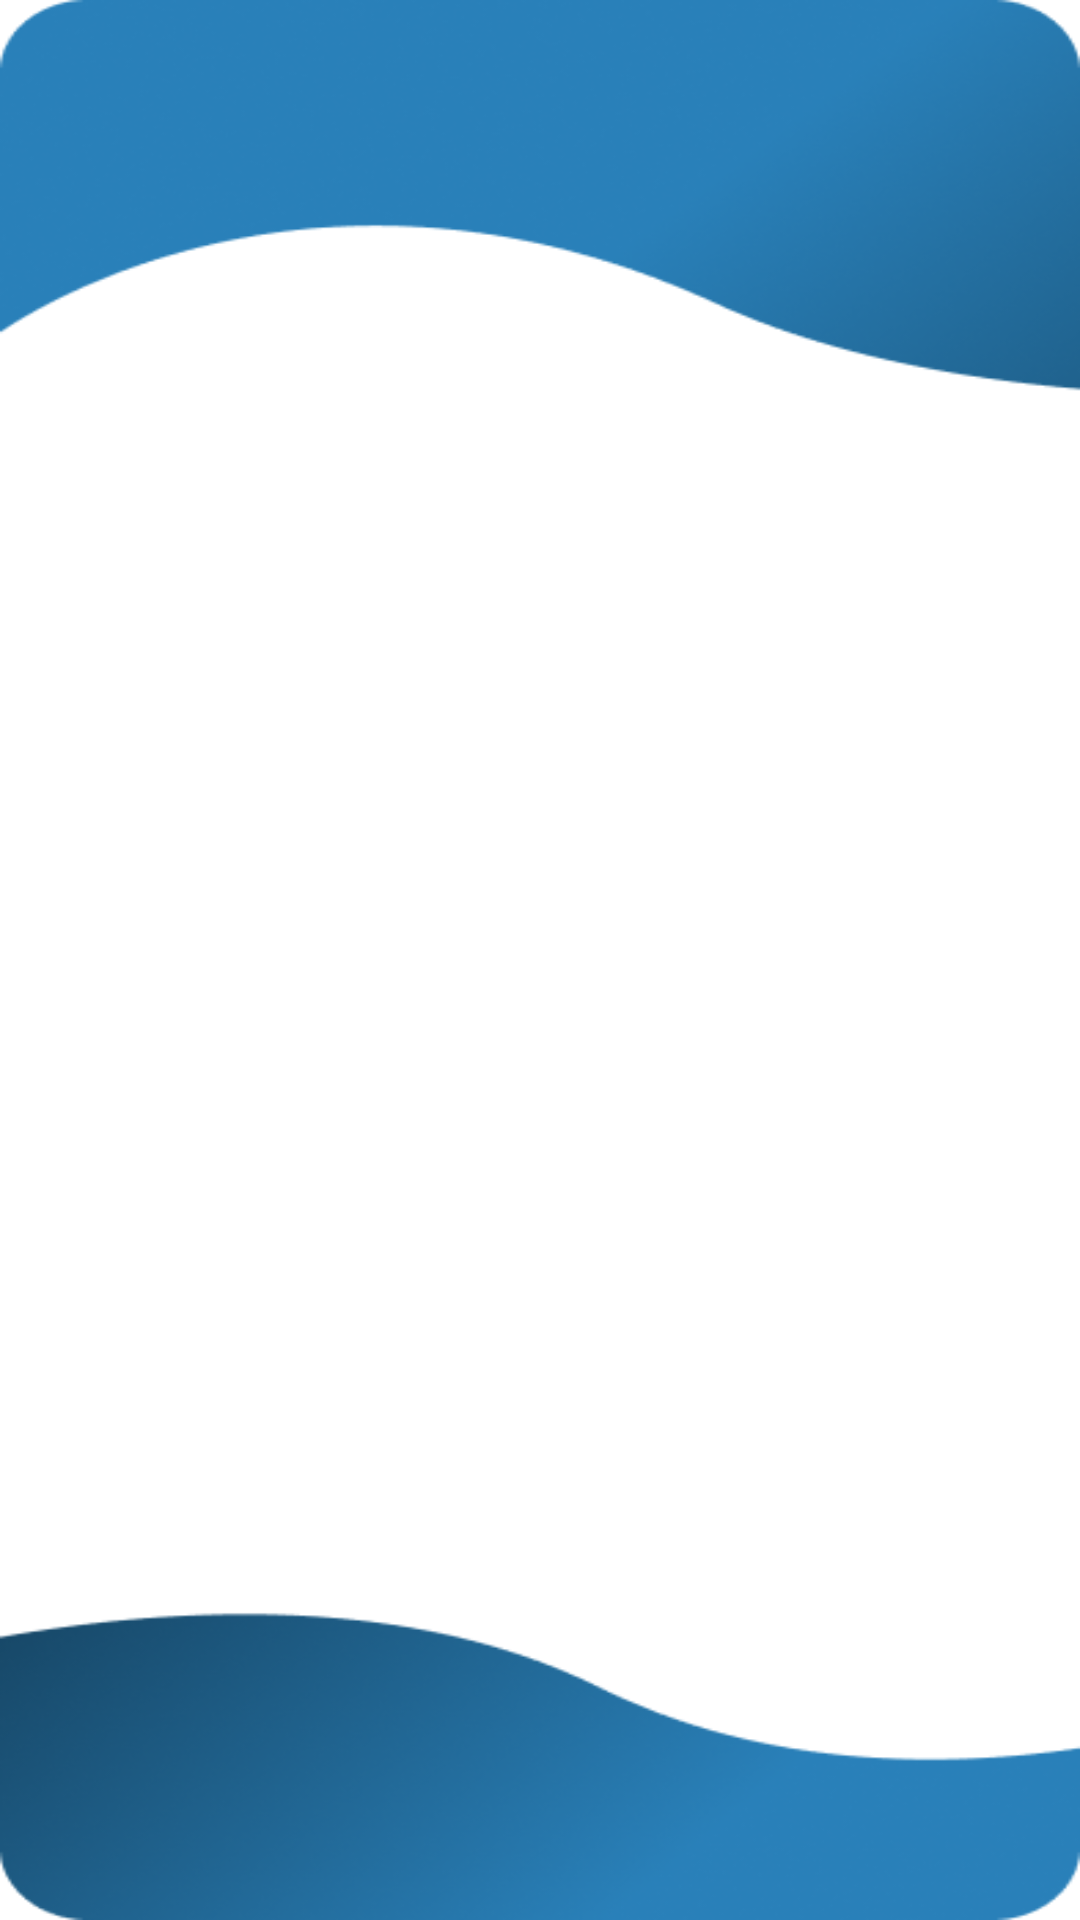

Layout XML and referenced resources for this Android screen:
<!-- AndroidManifest.xml: application theme Theme.YksFoundation -->
<!-- res/layout/activity_main2.xml -->
<?xml version="1.0" encoding="utf-8"?>
<LinearLayout xmlns:android="http://schemas.android.com/apk/res/android"
    xmlns:app="http://schemas.android.com/apk/res-auto"
    xmlns:tools="http://schemas.android.com/tools"
    android:id="@+id/main"
    android:layout_width="match_parent"
    android:layout_height="match_parent"
    android:background="@drawable/bg"
    android:orientation="vertical"
    tools:context=".Activities.Auth.ApprovalScreen">


    <com.google.android.material.card.MaterialCardView
        android:layout_width="match_parent"
        android:layout_height="wrap_content">

        <LinearLayout
            android:orientation="vertical"
            android:layout_width="match_parent"
            android:layout_height="match_parent">



        </LinearLayout>

    </com.google.android.material.card.MaterialCardView>


</LinearLayout>
<!-- resources referenced by this layout -->
<resources>
  <!-- drawable bg: png bitmap (drawable, 58349 bytes) -->
  <style name="Theme.YksFoundation" parent="Base.Theme.YksFoundation" />
  <style name="Base.Theme.YksFoundation" parent="Theme.Material3.Light.NoActionBar">
          
           <item name="colorPrimary">@color/primary</item>
          <item name="android:statusBarColor">@color/primary</item>
          <item name="statusBarBackground">@color/primary</item>
          <item name="android:colorBackground">@color/white</item>
          <item name="android:fontFamily">@font/poppins_regular</item>
  
      </style>
  <color name="primary">#2980B9</color>
  <color name="white">#FFFFFFFF</color>
</resources>
